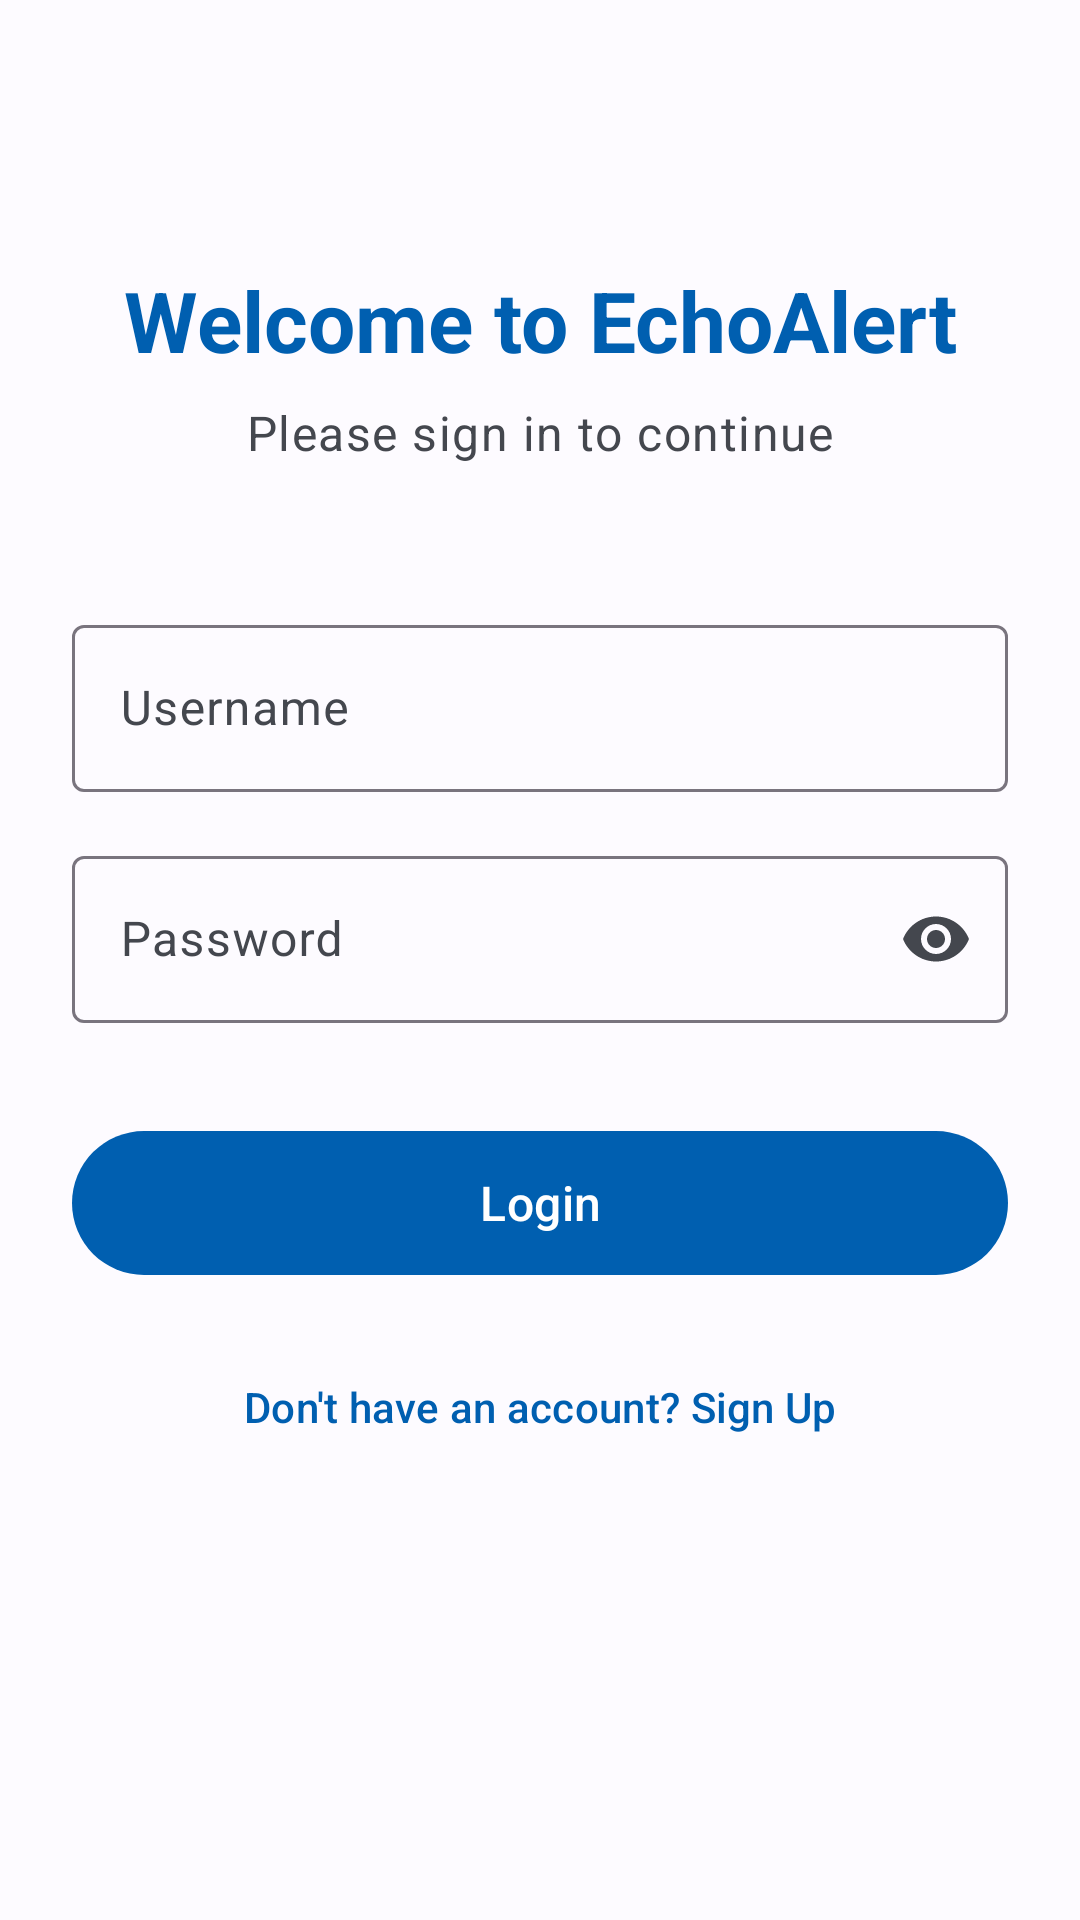

Here is an Android app screen rendered from its layout file. Give the layout XML and the strings, colors and styles it references.
<!-- AndroidManifest.xml: application theme Theme.MyEccoAlrteApp -->
<!-- res/layout/activity_login.xml -->
<?xml version="1.0" encoding="utf-8"?>
<androidx.constraintlayout.widget.ConstraintLayout xmlns:android="http://schemas.android.com/apk/res/android"
    xmlns:app="http://schemas.android.com/apk/res-auto"
    xmlns:tools="http://schemas.android.com/tools"
    android:layout_width="match_parent"
    android:layout_height="match_parent"
    android:padding="24dp"
    android:background="?attr/android:colorBackground">

    <TextView
        android:id="@+id/tvLoginTitle"
        android:layout_width="wrap_content"
        android:layout_height="wrap_content"
        android:layout_marginTop="64dp"
        android:text="Welcome to EchoAlert"
        android:textAppearance="?attr/textAppearanceHeadlineMedium"
        android:textStyle="bold"
        android:textColor="?attr/colorPrimary"
        app:layout_constraintEnd_toEndOf="parent"
        app:layout_constraintStart_toStartOf="parent"
        app:layout_constraintTop_toTopOf="parent"
        tools:ignore="HardcodedText" />

    <TextView
        android:id="@+id/tvLoginSubtitle"
        android:layout_width="wrap_content"
        android:layout_height="wrap_content"
        android:layout_marginTop="8dp"
        android:text="Please sign in to continue"
        android:textAppearance="?attr/textAppearanceBodyLarge"
        android:textColor="?attr/colorOnSurfaceVariant"
        app:layout_constraintEnd_toEndOf="parent"
        app:layout_constraintStart_toStartOf="parent"
        app:layout_constraintTop_toBottomOf="@id/tvLoginTitle"
        tools:ignore="HardcodedText" />

    <com.google.android.material.textfield.TextInputLayout
        android:id="@+id/tilUsername"
        style="@style/Widget.Material3.TextInputLayout.OutlinedBox"
        android:layout_width="match_parent"
        android:layout_height="wrap_content"
        android:layout_marginTop="48dp"
        android:hint="Username"
        app:layout_constraintTop_toBottomOf="@id/tvLoginSubtitle"
        tools:ignore="HardcodedText">

        <com.google.android.material.textfield.TextInputEditText
            android:id="@+id/etUsername"
            android:layout_width="match_parent"
            android:layout_height="wrap_content"
            android:inputType="text" />
    </com.google.android.material.textfield.TextInputLayout>

    <com.google.android.material.textfield.TextInputLayout
        android:id="@+id/tilPassword"
        style="@style/Widget.Material3.TextInputLayout.OutlinedBox"
        android:layout_width="match_parent"
        android:layout_height="wrap_content"
        android:layout_marginTop="16dp"
        android:hint="Password"
        app:endIconMode="password_toggle"
        app:layout_constraintTop_toBottomOf="@id/tilUsername"
        tools:ignore="HardcodedText">

        <com.google.android.material.textfield.TextInputEditText
            android:id="@+id/etPassword"
            android:layout_width="match_parent"
            android:layout_height="wrap_content"
            android:inputType="textPassword" />
    </com.google.android.material.textfield.TextInputLayout>

    <com.google.android.material.button.MaterialButton
        android:id="@+id/btnLogin"
        android:layout_width="match_parent"
        android:layout_height="56dp"
        android:layout_marginTop="32dp"
        android:text="Login"
        android:textAppearance="?attr/textAppearanceTitleMedium"
        app:layout_constraintTop_toBottomOf="@id/tilPassword"
        tools:ignore="HardcodedText" />

    <com.google.android.material.button.MaterialButton
        android:id="@+id/btnGoToSignup"
        style="@style/Widget.Material3.Button.TextButton"
        android:layout_width="wrap_content"
        android:layout_height="wrap_content"
        android:layout_marginTop="16dp"
        android:text="Don't have an account? Sign Up"
        app:layout_constraintEnd_toEndOf="parent"
        app:layout_constraintStart_toStartOf="parent"
        app:layout_constraintTop_toBottomOf="@id/btnLogin"
        tools:ignore="HardcodedText" />

</androidx.constraintlayout.widget.ConstraintLayout>
<!-- resources referenced by this layout -->
<resources>
  <style name="Theme.MyEccoAlrteApp" parent="Base.Theme.MyEccoAlrteApp" />
  <style name="Base.Theme.MyEccoAlrteApp" parent="Theme.Material3.DayNight.NoActionBar">
          <item name="colorPrimary">@color/primary</item>
          <item name="colorOnPrimary">@color/onPrimary</item>
          <item name="colorPrimaryContainer">@color/primaryContainer</item>
          <item name="colorOnPrimaryContainer">@color/onPrimaryContainer</item>
  
          <item name="colorSecondary">@color/secondary</item>
          <item name="colorOnSecondary">@color/onSecondary</item>
          <item name="colorSecondaryContainer">@color/secondaryContainer</item>
          <item name="colorOnSecondaryContainer">@color/onSecondaryContainer</item>
  
          <item name="android:colorBackground">@color/surface</item>
          <item name="colorSurface">@color/surface</item>
          <item name="colorOnSurface">@color/onSurface</item>
          <item name="colorSurfaceVariant">@color/surfaceVariant</item>
          <item name="colorOnSurfaceVariant">@color/onSurfaceVariant</item>
  
          <item name="colorError">@color/error</item>
          <item name="colorOnError">@color/onError</item>
      </style>
  <color name="primary">#005FB0</color>
  <color name="onPrimary">#FFFFFF</color>
  <color name="primaryContainer">#D5E3FF</color>
  <color name="onPrimaryContainer">#001C3B</color>
  <color name="secondary">#565E71</color>
  <color name="onSecondary">#FFFFFF</color>
  <color name="secondaryContainer">#DAE2F9</color>
  <color name="onSecondaryContainer">#131C2C</color>
  <color name="surface">#FDFBFF</color>
  <color name="onSurface">#1A1C1E</color>
  <color name="surfaceVariant">#E0E2EC</color>
  <color name="onSurfaceVariant">#44474E</color>
  <color name="error">#BA1A1A</color>
  <color name="onError">#FFFFFF</color>
</resources>
